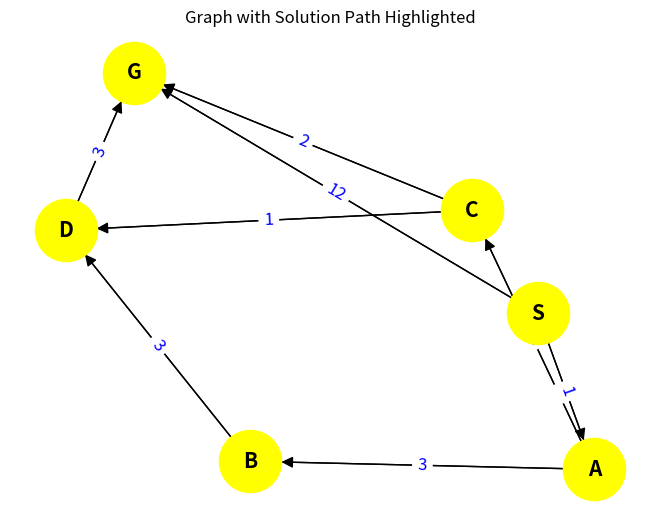

Source code (Python):
import matplotlib.pyplot as plt
import networkx as nx

class Graph:
    def __init__(self):
        self.graph = {}
        self.heuristics = {}

    def add_node(self, node):
        if node not in self.graph:
            self.graph[node] = []

    def add_edge(self, start, end, cost):
        if start in self.graph:
            self.graph[start].append((end, cost))
        else:
            self.graph[start] = [(end, cost)]

    def set_heuristic(self, node, value):
        self.heuristics[node] = value

    def matrice_adjacance(self):
        nodes = sorted(self.graph.keys())
        n = len(nodes)
        matrix = [[0 for _ in range(n)] for _ in range(n)]

        for start, edges in self.graph.items():
            for end, cost in edges:
                i, j = nodes.index(start), nodes.index(end)
                matrix[i][j] = 1

        print("Adjacency Matrix:")
        for row in matrix:
            print(row)

    def f_path(self, path):
        g_cost = sum(cost for _, cost in path)
        h_cost = self.heuristics[path[-1][0]]
        return g_cost + h_cost

    def a_star_search(self, start, end):
        queue = [[(start, 0)]]
        visited = set()

        while queue:
            queue.sort(key=lambda x: self.f_path(x))
            path = queue.pop(0)
            node = path[-1][0]

            if node in visited:
                continue

            visited.add(node)

            if node == end:
                return path

            for neighbor, cost in self.graph.get(node, []):
                new_path = path + [(neighbor, cost)]
                queue.append(new_path)

        return []

    def draw_solution(self):
        # Create a directed graph with networkx
        nx_graph = nx.DiGraph()

        # Add all edges from the graph to the NetworkX graph
        for start, neighbors in self.graph.items():
            for end, cost in neighbors:
                nx_graph.add_edge(start, end, weight=cost)

        # Get the solution path 
      

        # Get positions for the nodes in the graph
        pos = nx.spring_layout(nx_graph)

        # Draw the nodes
        nx.draw(nx_graph, pos, with_labels=True, node_color="yellow", node_size=2000, font_size=15, font_weight="bold", arrowsize=17)

        # Draw all edges in default black
        nx.draw_networkx_edges(nx_graph, pos, edgelist=nx_graph.edges(), edge_color="black", arrows=True)


        # Draw edge with costs
        cost = nx.get_edge_attributes(nx_graph, 'weight')
        nx.draw_networkx_edge_labels(nx_graph, pos, edge_labels=cost, font_size=12, font_color="blue")

        # Display the graph
        plt.title("Graph with Solution Path Highlighted")
        plt.show()


# Create the graph
g = Graph()

# Add nodes and edges
for node in ['S', 'A', 'B', 'C', 'D','G']:
    g.add_node(node)

g.add_edge('S', 'A', 1)
g.add_edge('S','G',12)
g.add_edge('A','B',3)
g.add_edge('A', 'C', 1)
g.add_edge('B', 'D', 3)
g.add_edge('C', 'D', 1)
g.add_edge('C', 'G', 2)
g.add_edge('D', 'G', 3)

g.draw_solution()
g.matrice_adjacance()
